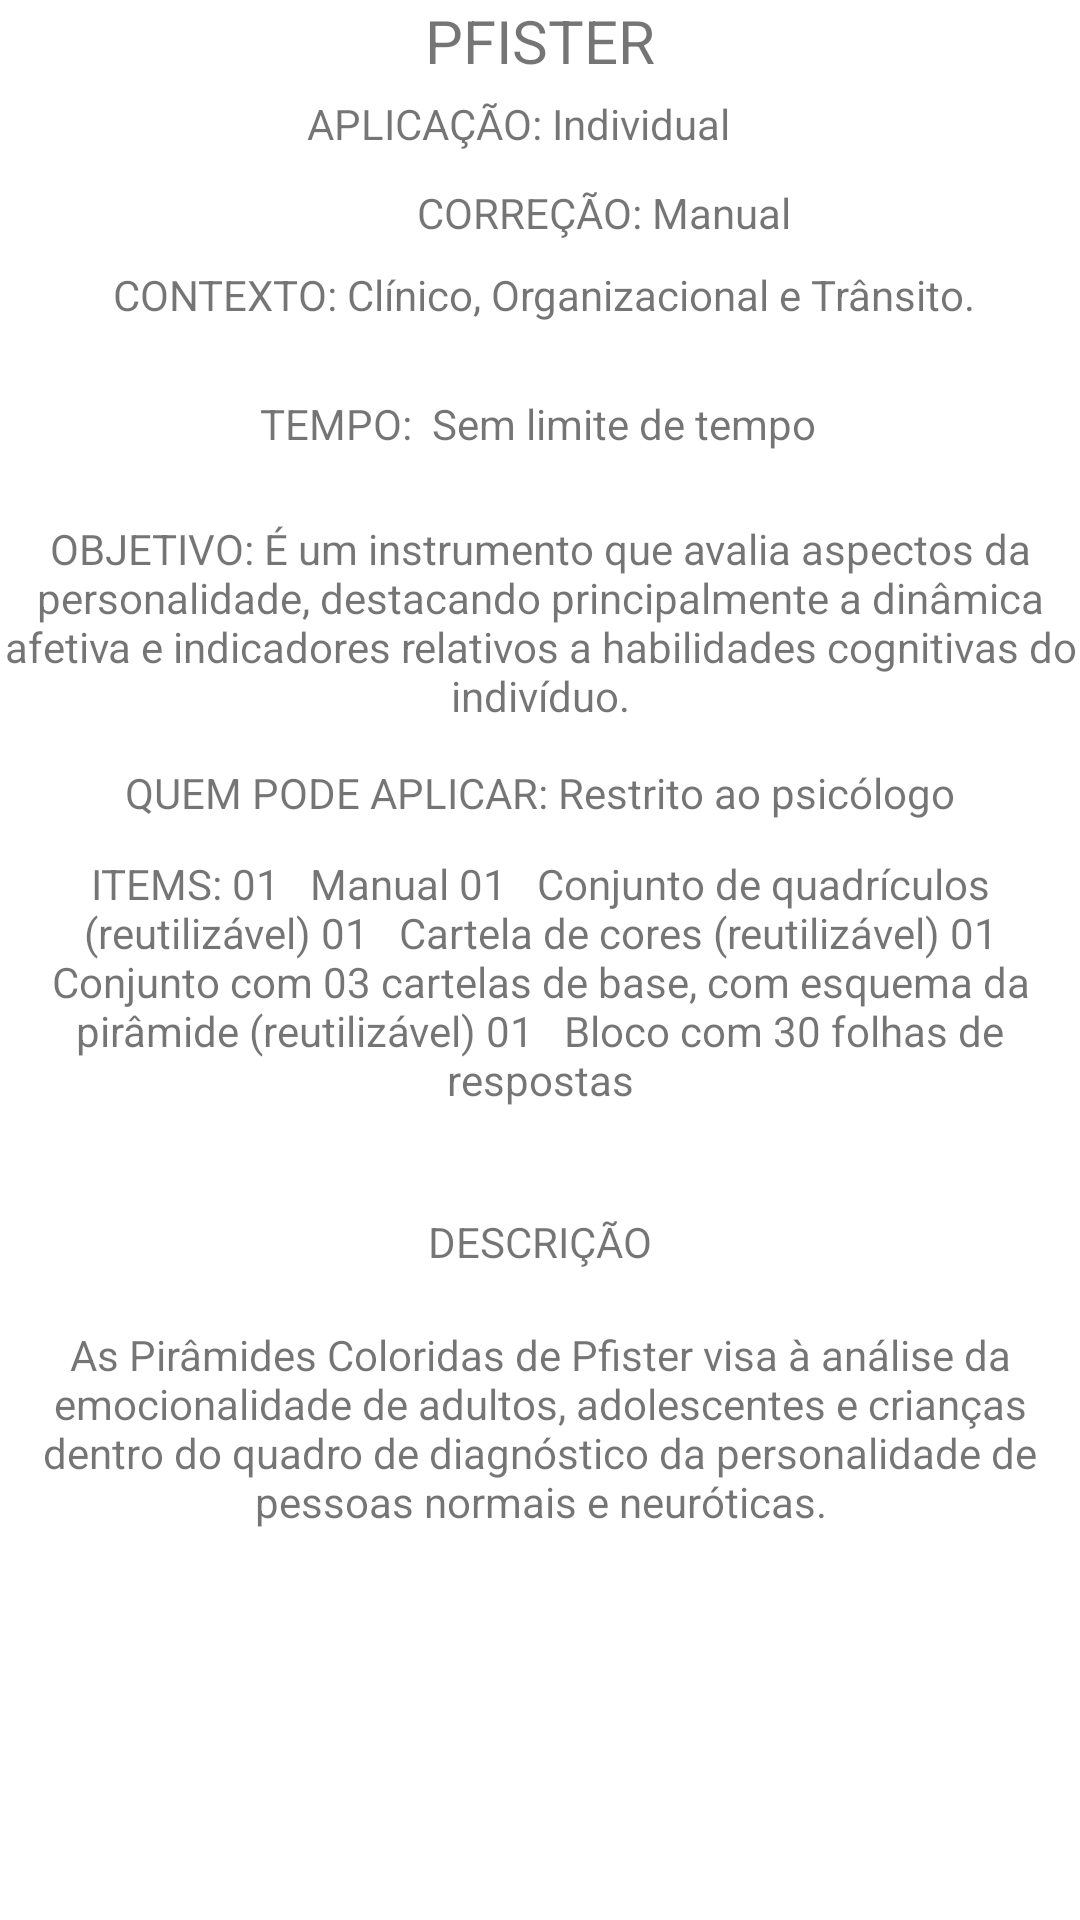

The Android layout XML behind this screen, and the referenced resources:
<!-- AndroidManifest.xml: application theme Theme.AppAplicatestes -->
<!-- res/layout/activity_pfister.xml -->
<?xml version="1.0" encoding="utf-8"?>
<androidx.constraintlayout.widget.ConstraintLayout xmlns:android="http://schemas.android.com/apk/res/android"
    xmlns:app="http://schemas.android.com/apk/res-auto"
    xmlns:tools="http://schemas.android.com/tools"
    android:layout_width="match_parent"
    android:layout_height="match_parent"
    tools:context=".options.ui.personality.activys.PfisterActivity">

    <TextView
        android:id="@+id/text_title_pfister"
        android:layout_width="0dp"
        android:layout_height="wrap_content"
        android:backgroundTint="@color/dark_grey"
        android:text="PFISTER"
        android:textAlignment="center"
        android:textSize="20sp"
        app:layout_constraintEnd_toEndOf="parent"
        app:layout_constraintStart_toStartOf="parent"
        app:layout_constraintTop_toTopOf="parent" />

    <TextView
        android:id="@+id/text_aplication_pfister"
        android:layout_width="wrap_content"
        android:layout_height="wrap_content"
        android:text="APLICAÇÃO: Individual"
        app:layout_constraintBottom_toBottomOf="parent"
        app:layout_constraintEnd_toEndOf="@+id/text_items_pfister"
        app:layout_constraintHorizontal_bias="0.468"
        app:layout_constraintStart_toStartOf="parent"
        app:layout_constraintTop_toTopOf="parent"
        app:layout_constraintVertical_bias="0.051" />

    <TextView
        android:id="@+id/text_context_pfister"
        android:layout_width="wrap_content"
        android:layout_height="wrap_content"
        android:layout_marginStart="5dp"
        android:text="CONTEXTO: Clínico, Organizacional e Trânsito."
        app:layout_constraintBottom_toBottomOf="parent"
        app:layout_constraintEnd_toEndOf="parent"
        app:layout_constraintHorizontal_bias="0.483"
        app:layout_constraintStart_toStartOf="parent"
        app:layout_constraintTop_toTopOf="parent"
        app:layout_constraintVertical_bias="0.143" />

    <TextView
        android:id="@+id/text_time_pfister"
        android:layout_width="wrap_content"
        android:layout_height="wrap_content"
        android:text="TEMPO:  Sem limite de tempo"
        android:textAlignment="center"
        app:layout_constraintBottom_toBottomOf="parent"
        app:layout_constraintEnd_toEndOf="parent"
        app:layout_constraintHorizontal_bias="0.497"
        app:layout_constraintStart_toStartOf="parent"
        app:layout_constraintTop_toTopOf="parent"
        app:layout_constraintVertical_bias="0.212" />

    <TextView
        android:id="@+id/text_correction_pfister"
        android:layout_width="wrap_content"
        android:layout_height="wrap_content"
        android:layout_marginStart="130dp"
        android:text="CORREÇÃO: Manual"
        app:layout_constraintBottom_toBottomOf="parent"
        app:layout_constraintEnd_toEndOf="parent"
        app:layout_constraintHorizontal_bias="0.086"
        app:layout_constraintStart_toStartOf="@+id/text_items_pfister"
        app:layout_constraintTop_toTopOf="parent"
        app:layout_constraintVertical_bias="0.099" />

    <TextView
        android:id="@+id/text_obj_pfister"
        android:layout_width="wrap_content"
        android:layout_height="wrap_content"
        android:text="OBJETIVO: É um instrumento que avalia aspectos da personalidade, destacando principalmente a dinâmica afetiva e indicadores relativos a habilidades cognitivas do indivíduo."
        android:textAlignment="center"
        app:layout_constraintBottom_toBottomOf="parent"
        app:layout_constraintEnd_toEndOf="parent"
        app:layout_constraintHorizontal_bias="0.0"
        app:layout_constraintStart_toStartOf="parent"
        app:layout_constraintTop_toTopOf="parent"
        app:layout_constraintVertical_bias="0.303" />

    <TextView
        android:id="@+id/title_description_pfister"
        android:layout_width="wrap_content"
        android:layout_height="wrap_content"
        android:text="DESCRIÇÃO"
        app:layout_constraintBottom_toBottomOf="parent"
        app:layout_constraintEnd_toEndOf="parent"
        app:layout_constraintStart_toStartOf="parent"
        app:layout_constraintTop_toTopOf="parent"
        app:layout_constraintVertical_bias="0.651" />

    <TextView
        android:id="@+id/text_description_pfister"
        android:layout_width="wrap_content"
        android:layout_height="wrap_content"
        android:layout_marginStart="6dp"
        android:layout_marginEnd="6dp"
        android:autoText="false"
        android:elegantTextHeight="true"
        android:freezesText="false"
        android:text="As Pirâmides Coloridas de Pfister visa à análise da emocionalidade de adultos, adolescentes e crianças dentro do quadro de diagnóstico da personalidade de pessoas normais e neuróticas."
        android:textAlignment="center"
        app:layout_constraintBottom_toBottomOf="parent"
        app:layout_constraintEnd_toEndOf="parent"
        app:layout_constraintStart_toStartOf="parent"
        app:layout_constraintTop_toTopOf="parent"
        app:layout_constraintVertical_bias="0.776" />

    <TextView
        android:id="@+id/text_items_pfister"
        android:layout_width="wrap_content"
        android:layout_height="wrap_content"
        android:text="ITEMS: 01   Manual 01   Conjunto de quadrículos (reutilizável) 01   Cartela de cores (reutilizável) 01   Conjunto com 03 cartelas de base, com esquema da pirâmide (reutilizável) 01   Bloco com 30 folhas de respostas"
        android:textAlignment="center"
        app:layout_constraintBottom_toBottomOf="parent"
        app:layout_constraintEnd_toEndOf="parent"
        app:layout_constraintHorizontal_bias="0.0"
        app:layout_constraintStart_toStartOf="parent"
        app:layout_constraintTop_toTopOf="parent"
        app:layout_constraintVertical_bias="0.513" />

    <TextView
        android:id="@+id/text_app_pfister"
        android:layout_width="wrap_content"
        android:layout_height="wrap_content"
        android:text="QUEM PODE APLICAR: Restrito ao psicólogo"
        app:layout_constraintBottom_toBottomOf="parent"
        app:layout_constraintEnd_toEndOf="@+id/text_items_pfister"
        app:layout_constraintStart_toStartOf="parent"
        app:layout_constraintTop_toTopOf="parent"
        app:layout_constraintVertical_bias="0.41" />

</androidx.constraintlayout.widget.ConstraintLayout>
<!-- resources referenced by this layout -->
<resources>
  <color name="dark_grey">#454545</color>
  <style name="Theme.AppAplicatestes" parent="Theme.MaterialComponents.DayNight.DarkActionBar">
          
          <item name="colorPrimary">@color/grey</item>
          <item name="colorPrimaryVariant">@color/dark_grey</item>
          <item name="colorOnPrimary">@color/white</item>
          
          <item name="colorSecondary">@color/teal_200</item>
          <item name="colorSecondaryVariant">@color/teal_700</item>
          <item name="colorOnSecondary">@color/black</item>
          
          <item name="android:statusBarColor">?attr/colorPrimaryVariant</item>
          
      </style>
  <color name="grey">#9E9E9E</color>
  <color name="white">#FFFFFFFF</color>
  <color name="teal_200">#FF03DAC5</color>
  <color name="teal_700">#FF018786</color>
  <color name="black">#FF000000</color>
</resources>
